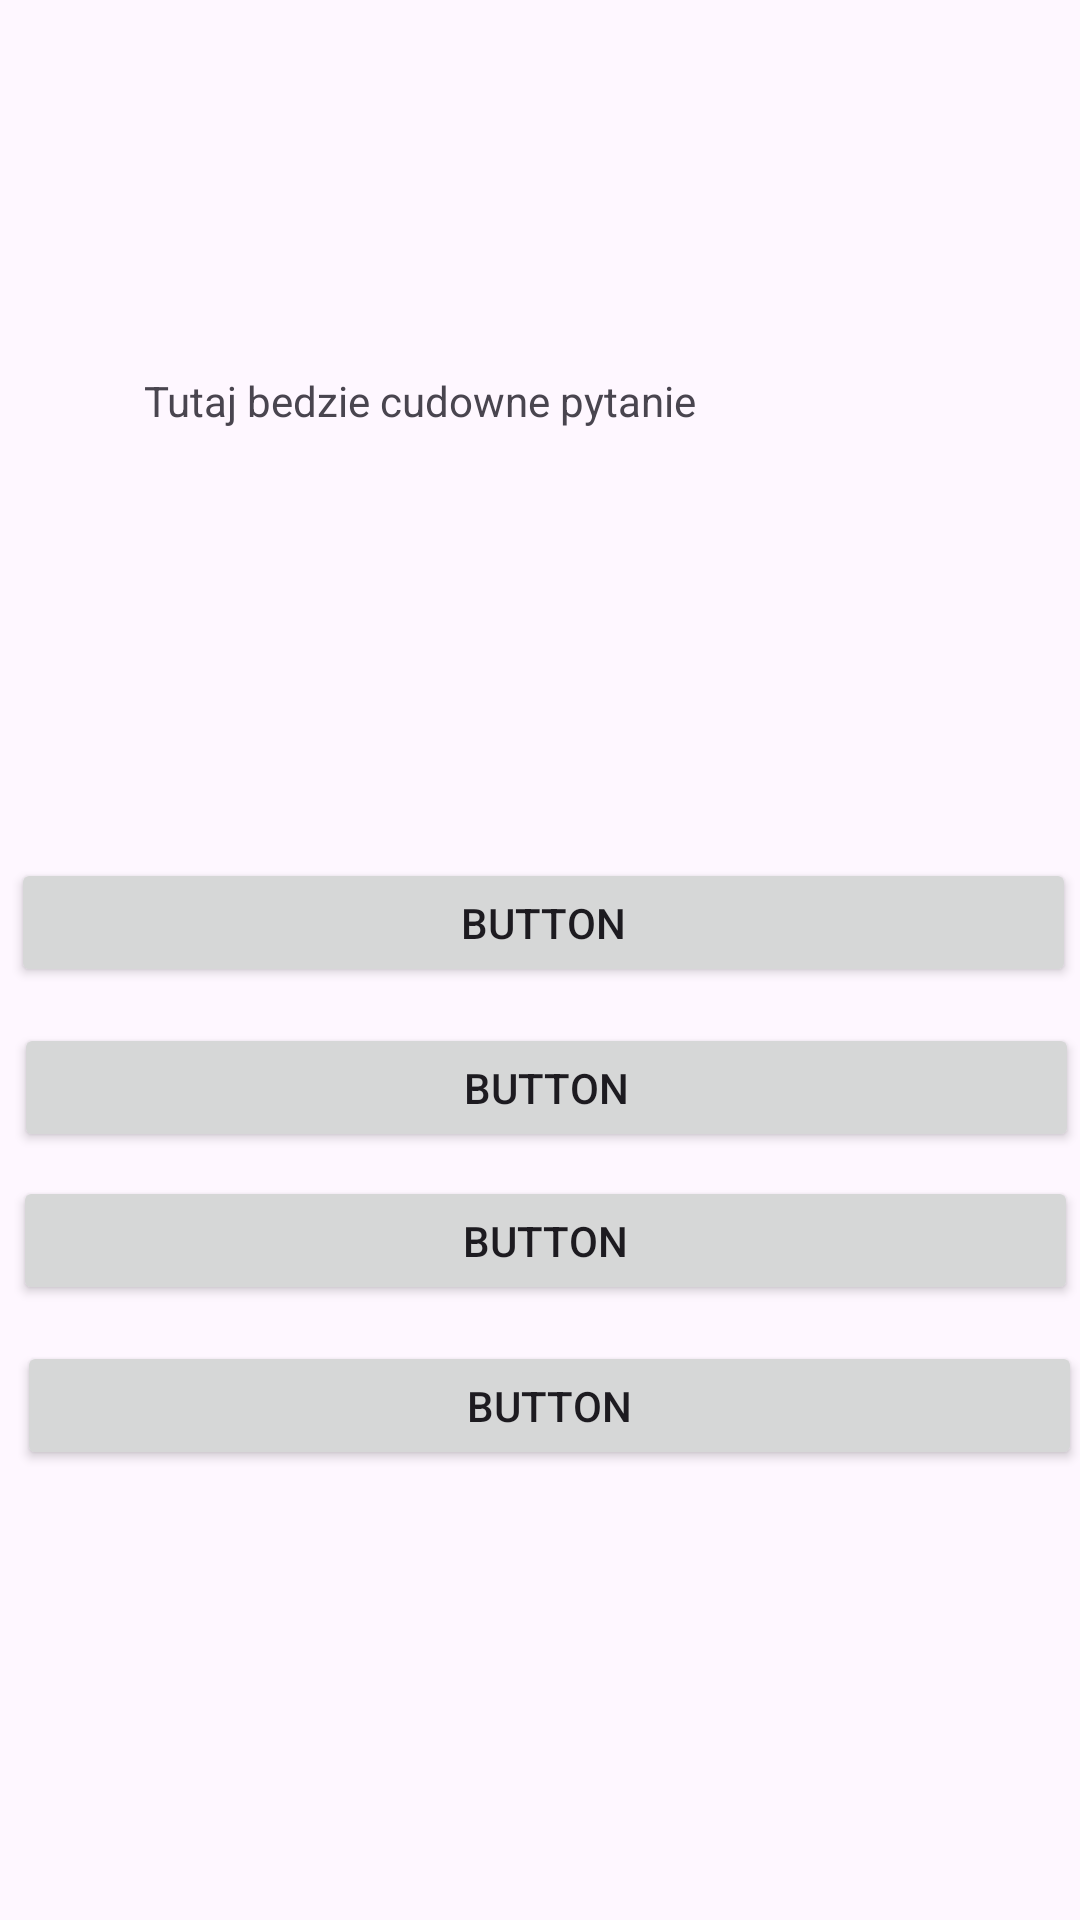

Android layout source for this screen:
<!-- AndroidManifest.xml: application theme Theme.Quizmo -->
<!-- res/layout/fragment_play.xml -->
<?xml version="1.0" encoding="utf-8"?>
<FrameLayout xmlns:android="http://schemas.android.com/apk/res/android"
    xmlns:app="http://schemas.android.com/apk/res-auto"
    xmlns:tools="http://schemas.android.com/tools"
    android:layout_width="match_parent"
    android:layout_height="match_parent"
    tools:context=".fragments.Play">

    <androidx.constraintlayout.widget.ConstraintLayout
        android:layout_width="match_parent"
        android:layout_height="match_parent">

        <androidx.constraintlayout.widget.ConstraintLayout
            android:layout_width="match_parent"
            android:layout_height="match_parent"
            tools:layout_editor_absoluteX="169dp"
            tools:layout_editor_absoluteY="276dp">

            <TextView
                android:id="@+id/question_pl"
                android:layout_width="323dp"
                android:layout_height="94dp"
                android:layout_marginStart="48dp"
                android:layout_marginTop="124dp"
                android:layout_marginEnd="40dp"
                android:text="@string/question_pl"
                app:layout_constraintEnd_toEndOf="parent"
                app:layout_constraintHorizontal_bias="0.0"
                app:layout_constraintStart_toStartOf="parent"
                app:layout_constraintTop_toTopOf="parent" />

            <Button
                android:id="@+id/answer1_button_pl"
                android:layout_width="355dp"
                android:layout_height="43dp"
                android:layout_marginStart="156dp"
                android:layout_marginTop="68dp"
                android:layout_marginEnd="164dp"
                android:text="Button"
                app:layout_constraintEnd_toEndOf="parent"
                app:layout_constraintHorizontal_bias="0.484"
                app:layout_constraintStart_toStartOf="parent"
                app:layout_constraintTop_toBottomOf="@+id/question_pl" />

            <Button
                android:id="@+id/answer3_button_pl"
                android:layout_width="355dp"
                android:layout_height="43dp"
                android:layout_marginStart="152dp"
                android:layout_marginTop="8dp"
                android:layout_marginEnd="168dp"
                android:text="Button"
                app:layout_constraintEnd_toEndOf="parent"
                app:layout_constraintHorizontal_bias="0.469"
                app:layout_constraintStart_toStartOf="parent"
                app:layout_constraintTop_toBottomOf="@+id/answer2_button_pl" />

            <Button
                android:id="@+id/answer4_button_pl"
                android:layout_width="355dp"
                android:layout_height="43dp"
                android:layout_marginStart="152dp"
                android:layout_marginTop="12dp"
                android:layout_marginEnd="168dp"
                android:text="Button"
                app:layout_constraintEnd_toEndOf="parent"
                app:layout_constraintHorizontal_bias="0.465"
                app:layout_constraintStart_toStartOf="parent"
                app:layout_constraintTop_toBottomOf="@+id/answer3_button_pl" />

            <Button
                android:id="@+id/answer2_button_pl"
                android:layout_width="355dp"
                android:layout_height="43dp"
                android:layout_marginStart="156dp"
                android:layout_marginTop="12dp"
                android:layout_marginEnd="164dp"
                android:text="Button"
                app:layout_constraintEnd_toEndOf="parent"
                app:layout_constraintHorizontal_bias="0.481"
                app:layout_constraintStart_toStartOf="parent"
                app:layout_constraintTop_toBottomOf="@+id/answer1_button_pl" />

            <TextView
                android:id="@+id/wynik_text_view_static"
                android:layout_width="wrap_content"
                android:layout_height="wrap_content"
                android:layout_marginStart="59dp"
                android:layout_marginTop="14dp"
                android:layout_marginEnd="311dp"
                android:text="Wynik:"
                app:layout_constraintEnd_toEndOf="parent"
                app:layout_constraintStart_toStartOf="parent"
                app:layout_constraintTop_toBottomOf="@+id/question_pl" />

            <TextView
                android:id="@+id/wynik_textview_changable"
                android:layout_width="wrap_content"
                android:layout_height="wrap_content"
                android:layout_marginStart="8dp"
                android:layout_marginTop="231dp"
                app:layout_constraintStart_toEndOf="@+id/wynik_text_view_static"
                app:layout_constraintTop_toTopOf="parent" />

        </androidx.constraintlayout.widget.ConstraintLayout>

    </androidx.constraintlayout.widget.ConstraintLayout>
</FrameLayout>
<!-- resources referenced by this layout -->
<resources>
  <string name="question_pl">Tutaj bedzie cudowne pytanie</string>
  <style name="Theme.Quizmo" parent="Base.Theme.Quizmo" />
  <style name="Base.Theme.Quizmo" parent="Theme.Material3.DayNight.NoActionBar">
          
          
      </style>
</resources>
